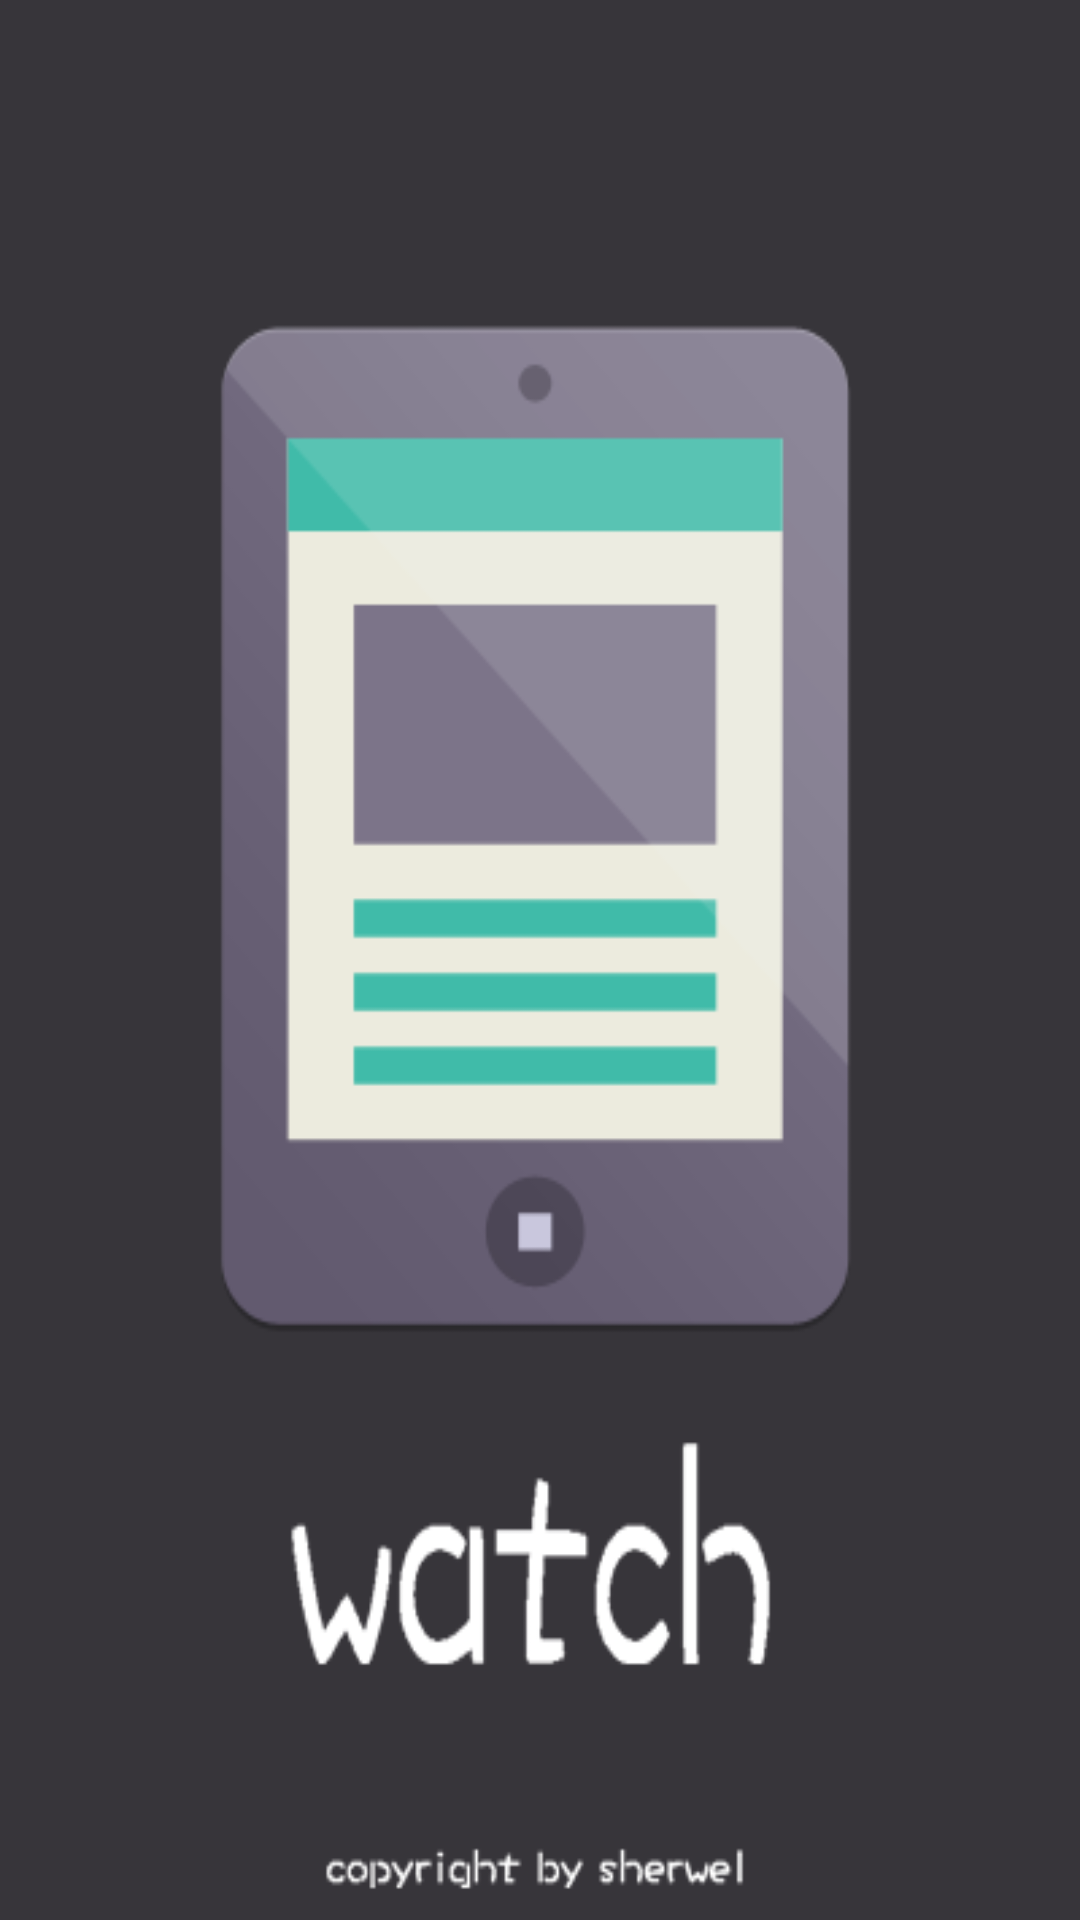

This screen was rendered from an Android layout file. Write that file and the resources it references.
<!-- AndroidManifest.xml: application theme AppTheme -->
<!-- res/layout/welcome.xml -->
<?xml version="1.0" encoding="utf-8"?>
<LinearLayout xmlns:android="http://schemas.android.com/apk/res/android"
    android:layout_width="fill_parent"
    android:layout_height="fill_parent"
    
    android:orientation="vertical" >

    <ImageView
        android:id="@+id/welcome_desk"
        android:layout_width="fill_parent"
        android:layout_height="fill_parent"
		android:background="@drawable/welcome"
        />

</LinearLayout>
<!-- resources referenced by this layout -->
<resources>
  <!-- drawable welcome: png bitmap (drawable, 19176 bytes) -->
  <style name="AppTheme" parent="AppBaseTheme">
          
      </style>
  <style name="AppBaseTheme" parent="android:Theme.Light">
          
      </style>
</resources>
